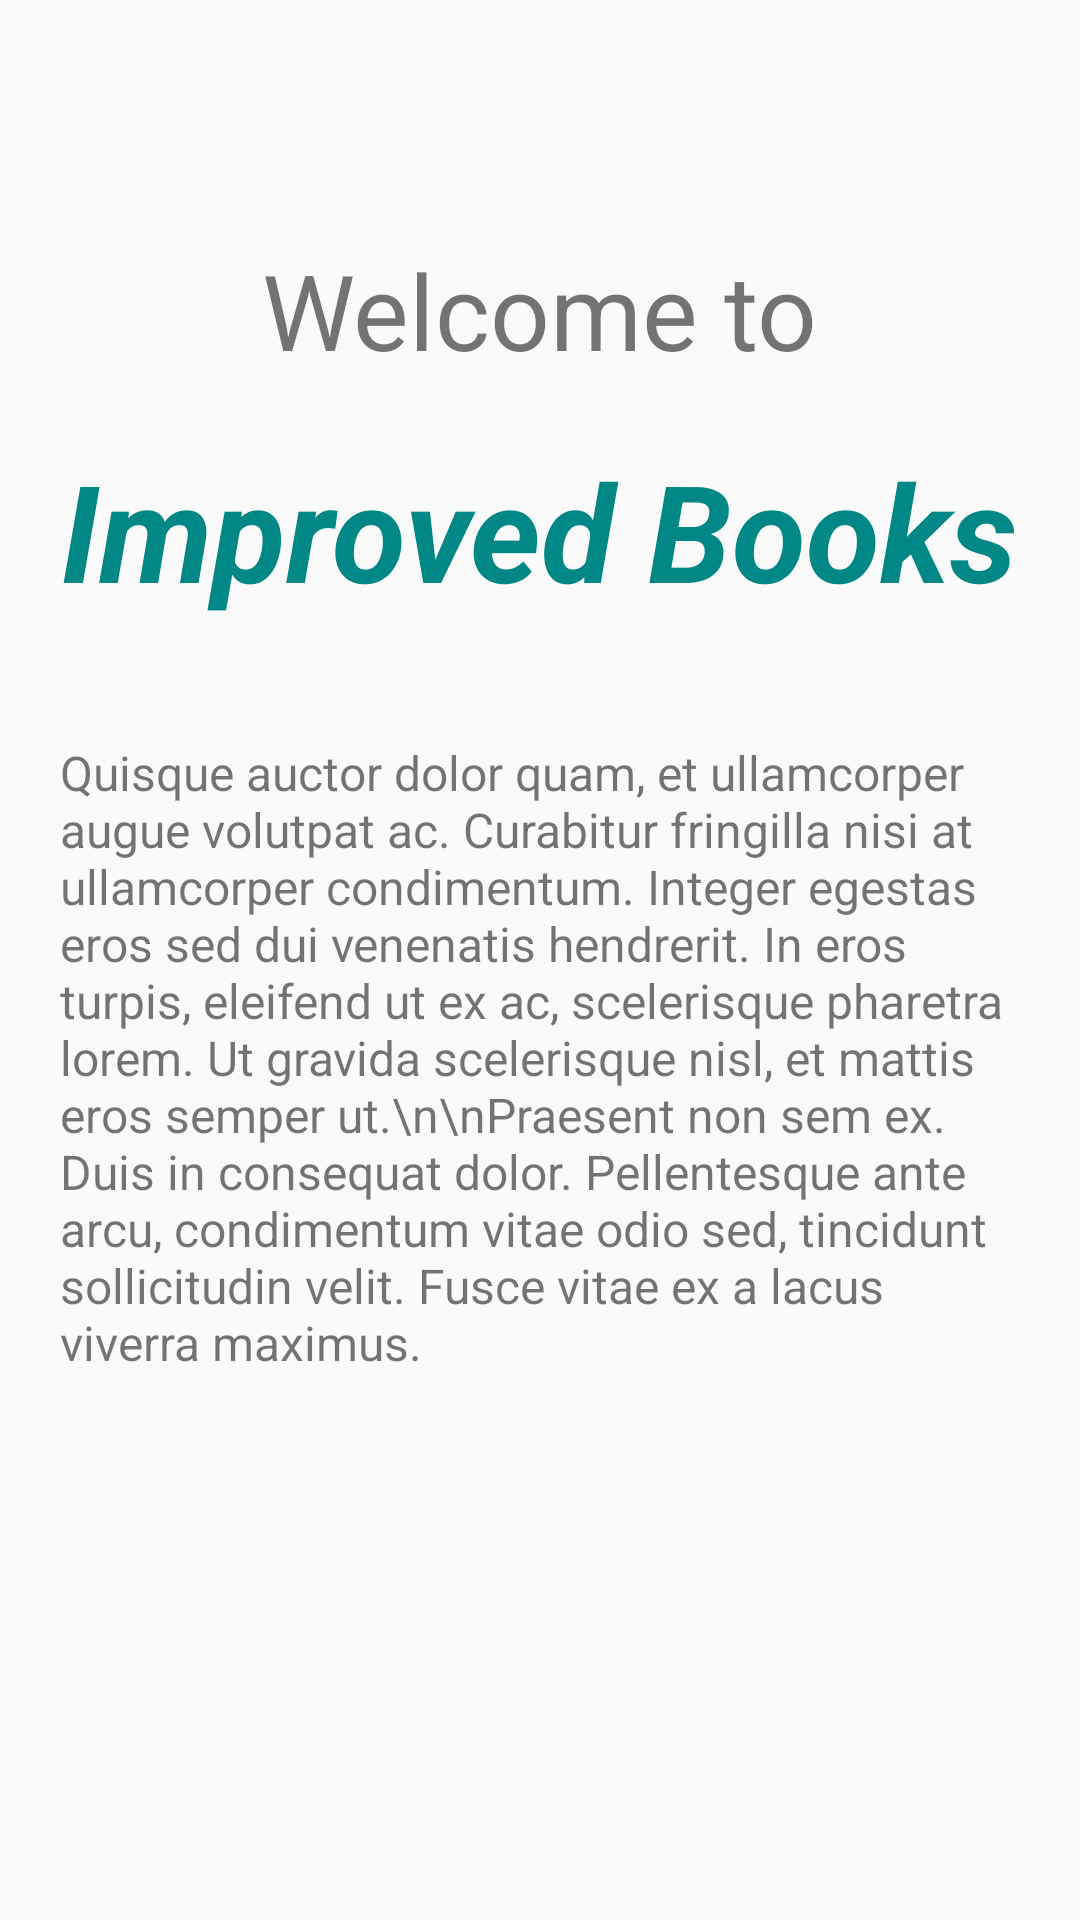

Produce the Android XML layout that renders to this screen, including the resource entries it uses.
<!-- AndroidManifest.xml: application theme Theme.ProyectoFinalBasico -->
<!-- res/layout/fragment_home.xml -->
<?xml version="1.0" encoding="utf-8"?>
<layout xmlns:android="http://schemas.android.com/apk/res/android"
    xmlns:app="http://schemas.android.com/apk/res-auto"
    xmlns:tools="http://schemas.android.com/tools">

    <LinearLayout
        android:layout_width="match_parent"
        android:layout_height="match_parent"
        android:gravity="center_horizontal"
        android:orientation="vertical"
        tools:context=".view.ui.fragments.HomeFragment">

        <TextView
            android:id="@+id/textViewWelcomeTitleHome"
            android:layout_width="wrap_content"
            android:layout_height="wrap_content"
            android:layout_marginTop="80dp"
            android:text="Welcome to"
            android:textSize="35sp"
            app:layout_constraintEnd_toEndOf="parent"
            app:layout_constraintStart_toStartOf="parent"
            app:layout_constraintTop_toTopOf="parent" />

        <TextView
            android:id="@+id/textViewTitleHome"
            android:layout_width="wrap_content"
            android:layout_height="wrap_content"
            android:layout_margin="20dp"
            android:text="Improved Books"
            android:textColor="@color/teal_700"
            android:textSize="45sp"
            android:textStyle="bold|italic"
            app:layout_constraintEnd_toEndOf="parent"
            app:layout_constraintStart_toStartOf="parent"
            app:layout_constraintTop_toBottomOf="@+id/textViewWelcomeTitleHome" />

        <TextView
            android:id="@+id/textView2"
            android:layout_width="wrap_content"
            android:layout_height="wrap_content"
            android:layout_margin="20dp"
            android:text="Quisque auctor dolor quam, et ullamcorper augue volutpat ac. Curabitur fringilla nisi at ullamcorper condimentum. Integer egestas eros sed dui venenatis hendrerit. In eros turpis, eleifend ut ex ac, scelerisque pharetra lorem. Ut gravida scelerisque nisl, et mattis eros semper ut.\n\nPraesent non sem ex. Duis in consequat dolor. Pellentesque ante arcu, condimentum vitae odio sed, tincidunt sollicitudin velit. Fusce vitae ex a lacus viverra maximus."
            android:textSize="16sp"
            app:layout_constraintEnd_toEndOf="parent"
            app:layout_constraintHorizontal_bias="0.0"
            app:layout_constraintStart_toStartOf="parent"
            app:layout_constraintTop_toBottomOf="@+id/textViewTitleHome" />

    </LinearLayout>
</layout>
<!-- resources referenced by this layout -->
<resources>
  <style name="Theme.ProyectoFinalBasico" parent="Theme.AppCompat.DayNight.NoActionBar">
      
      <item name="colorPrimary">@color/purple_500</item>
      <item name="colorPrimaryVariant">@color/purple_700</item>
      <item name="colorOnPrimary">@color/white</item>
      
      <item name="colorSecondary">@color/teal_200</item>
      <item name="colorSecondaryVariant">@color/teal_700</item>
      <item name="colorOnSecondary">@color/black</item>
      
      <item name="android:statusBarColor" tools:targetApi="l">?attr/colorPrimaryVariant</item>
      
      <item name="android:theme">@style/actionBar</item>
    </style>
  <style name="actionBar" parent="Theme.ProyectoFinalBasico">
      <item name="android:windowFullscreen">@bool/windowFullScreen</item>
      <item name="android:windowNoTitle">@bool/windowNoTitle</item>
    </style>
  <!-- not gathered from this repository: default colours our renderer supplied (Android Studio template values) -->
  <color name="purple_500">#FF6200EE</color>
  <color name="purple_700">#FF3700B3</color>
  <color name="teal_200">#FF03DAC5</color>
  <color name="teal_700">#FF018786</color>
  <color name="black">#FF000000</color>
  <color name="white">#FFFFFFFF</color>
</resources>
